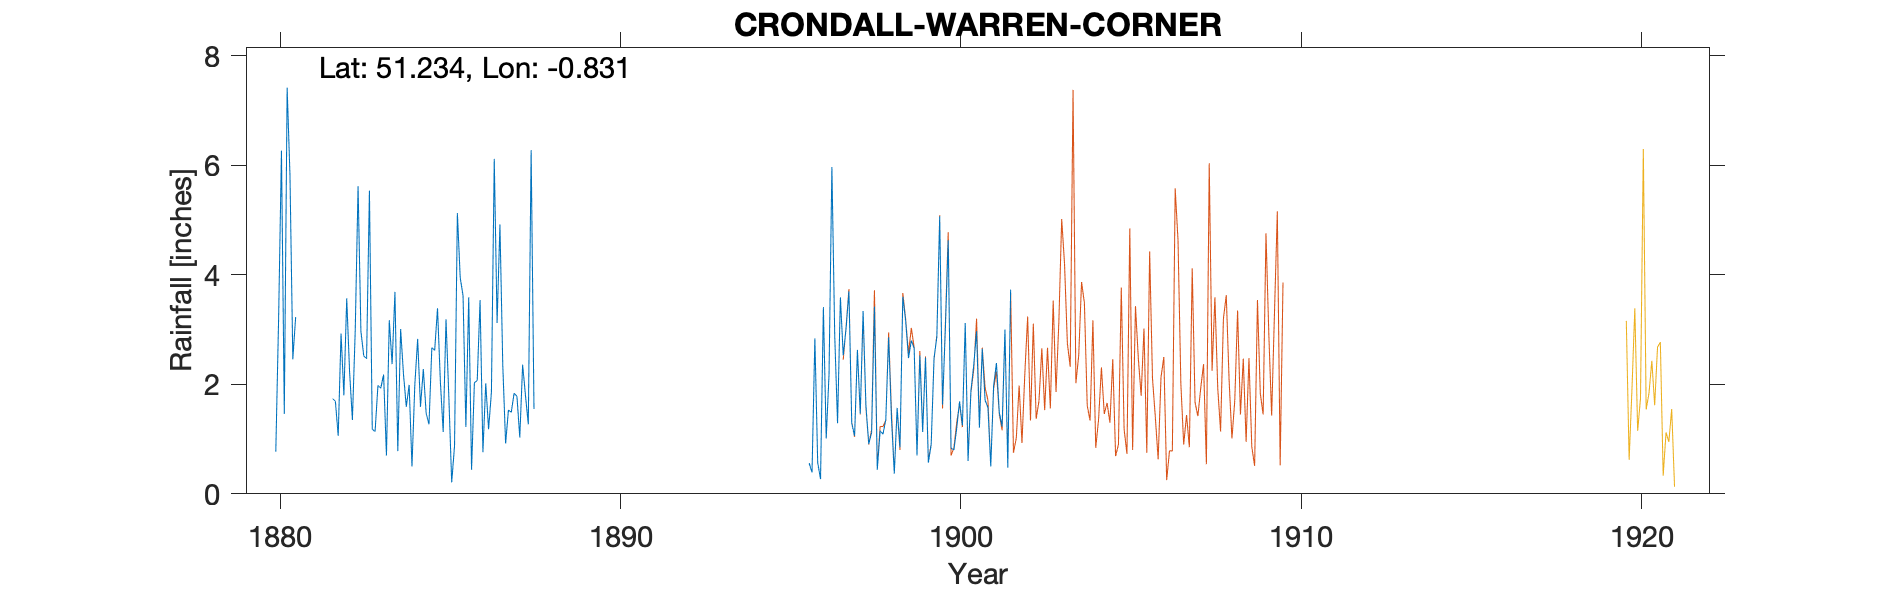

Values plotted in this chart, from the file beside it:
CRONDALL-WARREN-CORNER, , , , , , , , , , , , , , , , , , , , , , , 
Grid ref, SU817490, Long, -0.8312, Lat, 51.23, Elevation, 575, ft, , , , , , , , , , , , , , , 
Station no, RR3062, , , , , , , , , , , , , , , , , , , , , , 
, 1880, 1881, 1882, 1883, 1884, 1885, 1886, 1887, 1888, 1889, 1890, 1891, 1892, 1893, 1894, 1895, 1896, 1897, 1898, 1899, 1900, 1901, 1902
January, , , 1.74, 2.47, 3.01, 2.62, 3.59, 2.36, , , , , , , , , 0.56, 2.53, 0.44, 2.8, 3.02, 1.21, 
February, , , 1.69, 5.54, 2.19, 3.39, 0.44, 0.92, , , , , , , , , 0.39, 3.02, 1.15, 2.66, 4.63, 2.65, 
March, , , 1.06, 1.18, 1.59, 2.06, 2.03, 1.53, , , , , , , , , 2.84, 3.7, 1.09, 0.7, 0.84, 1.71, 
April, , , 2.93, 1.14, 1.99, 1.13, 2.07, 1.49, , , , , , , , , 0.57, 1.29, 1.35, 2.53, 0.8, 1.58, 
May, 0.77, , 1.8, 1.98, 0.5, 3.19, 3.54, 1.84, , , , , , , , , 0.27, 1.06, 2.86, 1.13, 1.2, 0.5, 
June, 3.22, , 3.57, 1.93, 1.99, 1.76, 0.76, 1.78, , , , , , , , , 3.41, 2.63, 1.38, 2.49, 1.69, 1.97, 
July, 6.27, , 2.24, 2.18, 2.83, 0.21, 2.02, 1.03, , , , , , , , , 1.01, 1.46, 0.37, 0.57, 1.25, 2.39, 
August, 1.46, , 1.35, 0.7, 1.59, 0.88, 1.18, 2.36, , , , , , , , , 2.19, 3.34, 1.57, 0.9, 3.12, 1.49, 
September, 7.42, , 2.98, 3.17, 2.28, 5.13, 1.86, 1.8, , , , , , , , , 5.97, 1.61, 0.85, 2.48, 0.6, 1.23, 
October, 5.82, , 5.62, 2.37, 1.47, 3.95, 6.12, 1.27, , , , , , , , , 2.9, 0.91, 3.6, 2.87, 1.88, 3, 
November, 2.46, , 2.97, 3.69, 1.27, 3.62, 3.12, 6.28, , , , , , , , , 1.29, 1.12, 3.16, 5.07, 2.35, 0.48, 
December, 3.23, , 2.52, 0.78, 2.67, 1.22, 4.92, 1.55, , , , , , , , , 3.59, 3.42, 2.48, 1.63, 2.97, 3.73, 
Total, , , 30.47, 27.13, 23.38, 29.16, 31.65, 24.21, , , , , , , , , 24.99, 26.09, 20.3, 25.83, 24.35, 21.94, 
